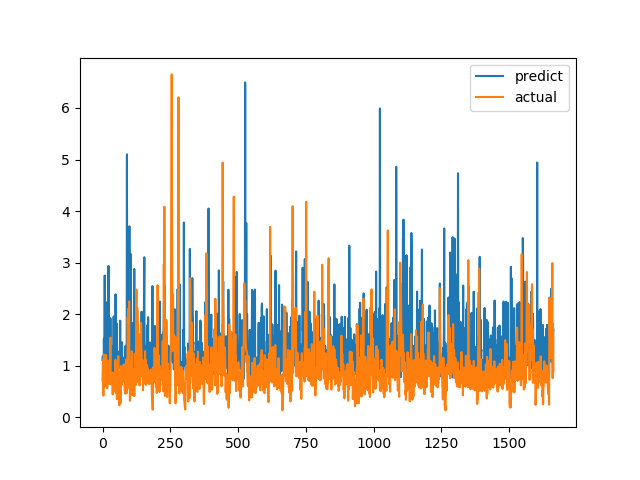

Values plotted in this chart, from the file beside it:
predict, actual
1.111, 0.7094
1.182, 1.015
1.07, 1.116
1.083, 0.4183
0.9968, 1.002
1.524, 1.219
1.084, 1.143
1.007, 0.6528
2.749, 0.6747
0.9792, 0.601
0.8962, 0.6695
1.342, 0.6538
1.034, 0.7814
2.23, 1.206
1.284, 0.8469
1.184, 0.8286
0.9617, 0.6482
1.322, 0.5624
1.015, 0.7183
1.119, 1.1
0.9355, 0.9542
1.875, 0.729
2.934, 0.6694
1.302, 0.8631
1.042, 0.6465
0.863, 0.8223
1.234, 0.9236
0.8444, 0.8301
1.049, 1.067
1.923, 1.546
1.247, 0.6827
0.9921, 0.6386
0.8362, 0.6464
1.277, 0.6881
0.8793, 0.7274
0.9197, 0.65
1.379, 0.8694
1.301, 0.4409
0.8347, 0.4519
0.7933, 0.7575
1.025, 0.4952
1.955, 0.6851
0.8407, 0.7244
0.9164, 0.8654
0.9071, 0.74
1.061, 0.8071
1.317, 0.8204
1.05, 1.114
2.386, 1.109
1.389, 0.4751
1.199, 1.039
0.8062, 0.9458
1.819, 0.7878
0.8216, 0.3505
0.8922, 0.9368
1.284, 0.9868
1.261, 0.647
0.9755, 1.03
0.939, 1.187
1.138, 0.9329
... 1,604 more rows
